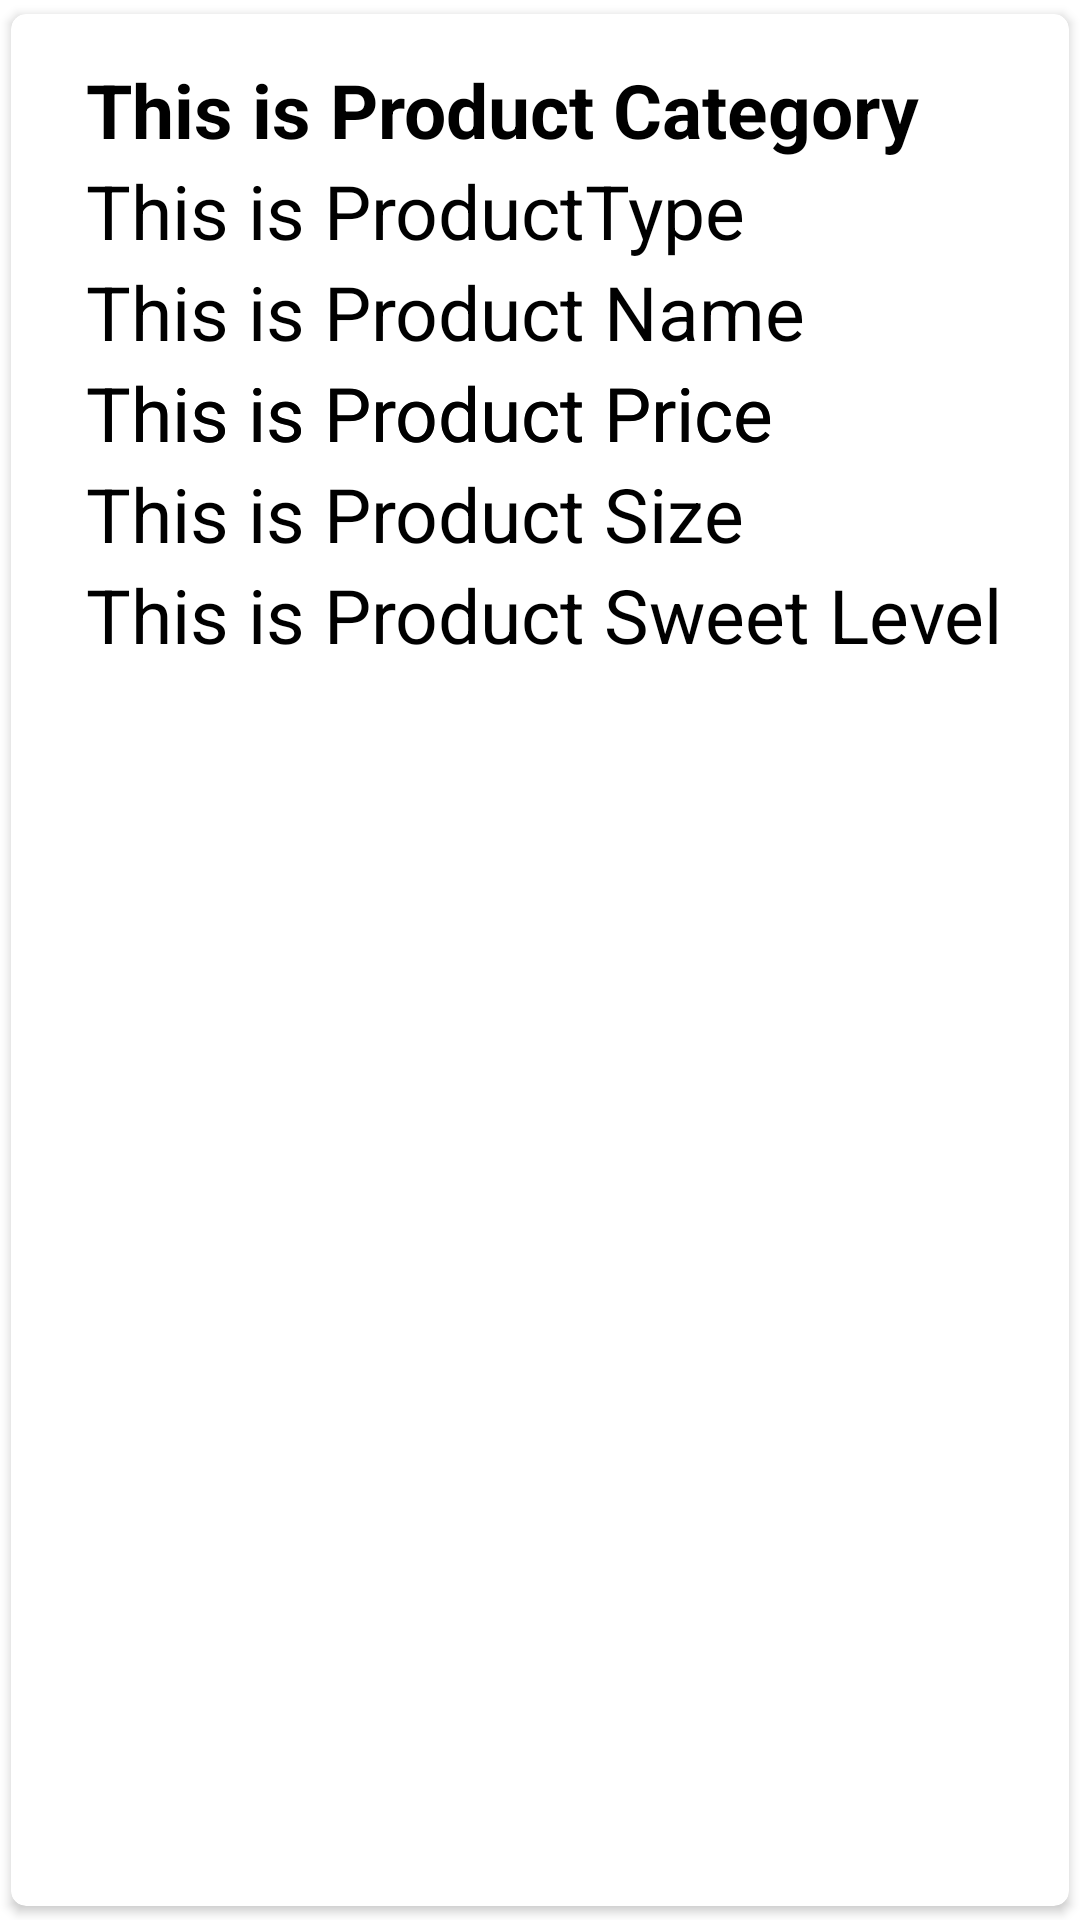

This screen was rendered from an Android layout file. Write that file and the resources it references.
<!-- AndroidManifest.xml: application theme Theme.NompangAdmin -->
<!-- res/layout/single_row.xml -->
<?xml version="1.0" encoding="utf-8"?>
<androidx.cardview.widget.CardView xmlns:android="http://schemas.android.com/apk/res/android"
    android:layout_width="match_parent"
    android:layout_height="wrap_content"
    xmlns:app="http://schemas.android.com/apk/res-auto"
    app:cardCornerRadius="5dp"
    android:elevation="5dp"
    app:cardUseCompatPadding="true">

    <RelativeLayout
        android:layout_width="match_parent"
        android:layout_height="wrap_content"
        android:padding="15dp">

        <TextView
            android:layout_width="match_parent"
            android:layout_height="wrap_content"
            android:id="@+id/productCategory"
            android:text="This is Product Category"
            android:textStyle="bold"
            android:textSize="25sp"
            android:textColor="#000"
            android:layout_marginLeft="10dp"/>

        <TextView
            android:layout_width="match_parent"
            android:layout_height="wrap_content"
            android:id="@+id/productType"
            android:text="This is ProductType"
            android:textSize="25sp"
            android:textColor="#000"
            android:layout_below="@id/productCategory"
            android:layout_marginLeft="10dp"/>


        <TextView
            android:layout_width="match_parent"
            android:layout_height="wrap_content"
            android:id="@+id/productName"
            android:text="This is Product Name"
            android:textSize="25sp"
            android:textColor="#000"
            android:layout_below="@id/productType"
            android:layout_marginLeft="10dp"/>

        <TextView
            android:layout_width="match_parent"
            android:layout_height="wrap_content"
            android:id="@+id/productPrice"
            android:text="This is Product Price"
            android:textSize="25sp"
            android:textColor="#000"
            android:layout_below="@id/productName"
            android:layout_marginLeft="10dp"/>

        <TextView
            android:layout_width="match_parent"
            android:layout_height="wrap_content"
            android:id="@+id/productSize"
            android:text="This is Product Size"
            android:textSize="25sp"
            android:textColor="#000"
            android:layout_below="@id/productPrice"
            android:layout_marginLeft="10dp"/>

        <TextView
            android:layout_width="match_parent"
            android:layout_height="wrap_content"
            android:id="@+id/productSweetLevel"
            android:text="This is Product Sweet Level"
            android:textSize="25sp"
            android:textColor="#000"
            android:layout_below="@id/productSize"
            android:layout_marginLeft="10dp"/>

        <TextView
            android:layout_width="match_parent"
            android:layout_height="wrap_content"
            android:text="This is Product Price"
            android:textSize="25sp"
            android:textColor="#000"
            android:layout_below="@id/productName"
            android:layout_marginLeft="10dp"/>

    </RelativeLayout>

</androidx.cardview.widget.CardView>
<!-- resources referenced by this layout -->
<resources>
  <style name="Theme.NompangAdmin" parent="Theme.MaterialComponents.DayNight.DarkActionBar">
          
          <item name="colorPrimary">@color/black</item>
          <item name="colorPrimaryVariant">@color/purple_700</item>
          <item name="colorOnPrimary">@color/white</item>
          
          <item name="colorSecondary">@color/teal_200</item>
          <item name="colorSecondaryVariant">@color/teal_700</item>
          <item name="colorOnSecondary">@color/black</item>
          
          <item name="android:statusBarColor" tools:targetApi="l">?attr/colorPrimaryVariant</item>
          
      </style>
  <!-- not gathered from this repository: default colours our renderer supplied (Android Studio template values) -->
  <color name="purple_700">#FF3700B3</color>
  <color name="teal_200">#FF03DAC5</color>
  <color name="teal_700">#FF018786</color>
  <color name="black">#FF000000</color>
  <color name="white">#FFFFFFFF</color>
</resources>
